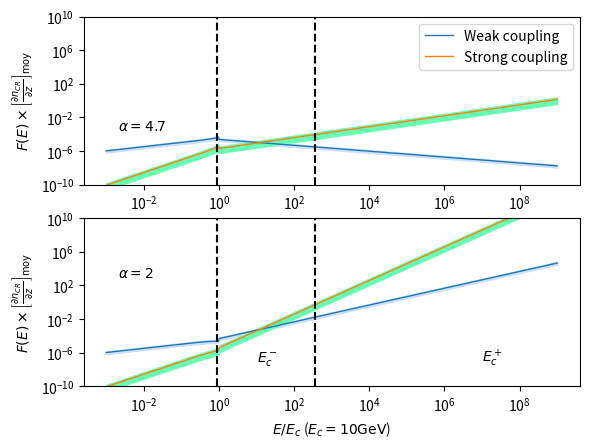

Recreate this plot in Python.
#!/usr/bin/env python2
# -*- coding: utf-8 -*-
"""
Created on Wed Mar 22 11:06:17 2017

[redacted]
"""

import numpy as np 
import matplotlib.pyplot as plt 

def moy(a,b) : 
    return (a+b)*0.5

###############################################################################
#              VALEURS NUMERIQUES                                             #
###############################################################################
# Abondances et taux d'ionisation #
###################################
a = 1.60e-12 #  1 eV en Erg

molecular_medium = 1 # Le milieu est-il moléculaire ? 

e = 4.8032e-10 #Statcoulomb
T_min = 10 #Kelvin
T_max = 10 #Kelvin
T = 0.5*(T_min + T_max)
rHHe = 0.07 # Rapport d'abondance entre He et H
i = 29 #Masse de l'ion dominant normlisée par m_p
n = 2 + 4*rHHe #Masse du neutre dominant normalisée par m_p
m_p = 1.67e-24 #Grammes
nH_min = 500 #cm^-3
nH_max = 1000 #cm^-3
fion_min = 1e-4 #
fion_max = 1e-4  #
nH_m = moy(nH_min, nH_max)
if (nH_m < 300) : 
    B_min = 6e-6
    B_max = 6e-6
    B = 6e-6
elif (nH_m >= 300) : 
    B_min = 10e-6*(nH_min/300.)**(0.65)
    B_max = 10e-6*(nH_max/300.)**(0.65)
    B = moy(B_min, B_max)

nn_min = (1-fion_max)*nH_min
nn_max = (1-fion_min)*nH_max

ni_min = fion_min*nH_min
ni_max = fion_max*nH_max

# Calcul de la fraction de neutres xi_n
rhon_min = n*m_p*nn_min
rhon_max = n*m_p*nn_max
rhoi_min = i*m_p*ni_min
rhoi_max = i*m_p*ni_max
X_min = rhon_min / (rhon_min + rhoi_max)
X_max = rhon_max / (rhon_max + rhoi_min)

#################################################
# Fréquences de collision et vitesses de Alfven #
#################################################
# Fréquences de collision
if (molecular_medium == 1) : 
    nuin_min = (2.1e-9)*nn_min
    nuin_max = (2.1e-9)*nn_max
    nuni_min = (2.1e-9)*ni_min
    nuni_max = (2.1e-9)*ni_max
elif ( molecular_medium == 0 and T <= 100) : 
    nuin_min = (1.6e-9)*nn_min
    nuin_max = (1.6e-9)*nn_max
    nuni_min = (1.6e-9)*ni_min
    nuni_max = (1.6e-9)*ni_max 
elif (molecular_medium == 0 and T >= 140) : 
    nuin_min = (1.4e-9)*np.sqrt(T/100.)*nn_min
    nuin_max = (1.4e-9)*np.sqrt(T/100.)*nn_max
    nuni_min = (1.4e-9)*np.sqrt(T/100.)*ni_min
    nuni_max = (1.4e-9)*np.sqrt(T/100.)*ni_max     
    
# Vitesse d'Alfvén totale
V_Amin = B_min/np.sqrt(4*np.pi*(rhon_max + rhoi_max))
V_Amax = B_max/np.sqrt(4*np.pi*(rhon_min + rhoi_min))

# Vitesse d'Alfven des ions uniquement 
V_Aimin = B_min/np.sqrt(4*np.pi*(rhoi_max))
V_Aimax = B_min/np.sqrt(4*np.pi*(rhoi_min))

###################################################
# Taux d'amortissement par collision ions-neutres #
###################################################

# Taux d'amortissement en régime fortement couplé (ici divisé par k^2)
Gsin_min =  (X_min*(V_Amin)**2)/(2*nuni_max)
Gsin_max =  (X_max*(V_Amax)**2)/(2*nuni_min)

# Taux d'amortissement en régime faiblement couplé 
Gwin_min = nuin_min/2
Gwin_max = nuin_max/2

##################################################
# Calcul des coefficients C_i                    #
##################################################
# En couplage fort
Cs_min = np.sqrt((2*e*np.pi*V_Amin)/(B_max*Gsin_max))
Cs_max = np.sqrt((2*e*np.pi*V_Amax)/(B_min*Gsin_min))
Cs_m = moy(Cs_min, Cs_max)
# En couplage faible 
Cw_min = np.sqrt((2*e*np.pi*V_Aimin)/(B_max*Gwin_max))
Cw_max = np.sqrt((2*e*np.pi*V_Aimax)/(B_min*Gwin_min))
Cw_m = moy(Cw_min, Cw_max)

##################################################
# Intervalle de non-validité de l'approximation  #
# de faible amortissement                        #
##################################################

kdecnislab_min = nuni_min/V_Amax
kdecnislab_max = nuni_max/V_Amin

kdecinslab_min = nuin_min/V_Aimax
kdecinslab_max = nuin_max/V_Aimin

kcpslab_min = (2/X_max)*kdecnislab_min
kcpslab_max = (2/X_min)*kdecnislab_max
kcpslab_moy = 0.5*(kcpslab_min+kcpslab_max)
E_cm = e*B/(kcpslab_min)

kcmslab_min = kdecinslab_min/2
kcmslab_max = kdecinslab_max/2
kcmslab_moy = 0.5*(kcmslab_min + kcmslab_max)
E_cp = e*B/(kcmslab_max)

##################################################
# Energies de coupure de la loi de puissance     #
##################################################
E_c = a*10e9 #erg  Energie de coupure du spectre d'une espece. a*E ou E est en eV : ici 1GeV
k_c = e*B/E_c #cm^-1 






# Couplage Fort ! 
def F_WNM(E_norm, Cw_m, alpha) : 
    if (E_norm**(-1) <= 1.0) : 
        return Cw_m*(2*E_c/(e*B*(alpha - 1)))**0.5*E_norm**(-(alpha-4.)/2.)
    elif (E_norm**(-1) > 1.0) : 
        return Cw_m*(E_c/(e*B))**0.5*E_norm**(0.5)*(1-(alpha-3.)/(alpha-1.)*E_norm**(2.))**(-0.5)
# Couplage faible ! 

def f_WNM(E_norm, Cs_m , alpha) : 
    if (E_norm**(-1) <= 1.0) : 
        return Cs_m*(E_c/(e*B))**(3/2.)*(2/(alpha - 1))**0.5*E_norm**(-(alpha - 6)/2.)
    elif (E_norm**(-1) > 1.0) : 
        return Cs_m*(E_c/(e*B))**1.5*E_norm**(1.5)*(1-(alpha-3.)/(alpha-1.)*E_norm**(2.))**(-0.5)  
        

grad_moy = 1e-15 #Valeur moyenne du gradient de CRs  
e_norm = np.logspace(-3, 9, 1000) 
F_wnm1inf = np.zeros(len(e_norm))
F_wnm1 = np.zeros(len(e_norm))
F_wnm1sup = np.zeros(len(e_norm))
f_wnm1inf = np.zeros(len(e_norm))
f_wnm1 = np.zeros(len(e_norm))
f_wnm1sup = np.zeros(len(e_norm))
F_wnm2inf = np.zeros(len(e_norm))
F_wnm2 = np.zeros(len(e_norm))
F_wnm2sup = np.zeros(len(e_norm))
f_wnm2inf = np.zeros(len(e_norm))
f_wnm2 = np.zeros(len(e_norm))
f_wnm2sup = np.zeros(len(e_norm))
for i in range(len(e_norm)) : 
    F_wnm1inf[i] = grad_moy*F_WNM(e_norm[i],Cw_min, alpha = 2.0)
    F_wnm1[i] = grad_moy*F_WNM(e_norm[i],Cw_m, alpha = 2.0)
    F_wnm1sup[i] = grad_moy*F_WNM(e_norm[i],Cw_max, alpha = 2.0)
    f_wnm1inf[i] = grad_moy*f_WNM(e_norm[i],Cs_min, alpha = 2.0)
    f_wnm1[i] = grad_moy*f_WNM(e_norm[i],Cs_m, alpha = 2.0)
    f_wnm1sup[i] = grad_moy*f_WNM(e_norm[i],Cs_max, alpha = 2.0)
    F_wnm2inf[i] = grad_moy*F_WNM(e_norm[i],Cw_min, alpha = 4.7)
    F_wnm2[i] = grad_moy*F_WNM(e_norm[i],Cw_m, alpha = 4.7)
    F_wnm2sup[i] = grad_moy*F_WNM(e_norm[i],Cw_max, alpha = 4.7)
    f_wnm2inf[i] = grad_moy*f_WNM(e_norm[i],Cs_min, alpha = 4.7)
    f_wnm2[i] = grad_moy*f_WNM(e_norm[i],Cs_m, alpha = 4.7)
    f_wnm2sup[i] = grad_moy*f_WNM(e_norm[i],Cs_max, alpha = 4.7)

fig = plt.figure(1)

plt.subplot(212)    
#plt.figure(figsize=(9, 6))
plt.annotate('$\\alpha =2$', xy=(2e-3, 1e18*grad_moy), xytext=(2e-3, 1e18*grad_moy))
plt.annotate('$E^+_{c}$', xy=(1e7, 1e8*grad_moy), xytext=(1e7, 1e8*grad_moy))
plt.annotate('$E^-_{c}$', xy=(1e1, 1e8*grad_moy), xytext=(1e1,1e8*grad_moy))
plt.loglog(e_norm, F_wnm1, label='Weak coupling', lw = 1)
plt.loglog(e_norm, f_wnm1, label='Strong coupling', lw = 1)
plt.fill_between(e_norm, F_wnm1sup, F_wnm1inf, facecolor='#cce0ff',edgecolor='#cce0ff', interpolate=True)
plt.fill_between(e_norm, f_wnm1sup, f_wnm1inf, facecolor='#66ffb3',edgecolor='#66ffb3', interpolate=True)
#interval = [1.65e2, 5.54e3] #Valeurs normalisées des énergies par E_c = 1GeV
interval = [E_cm/E_c, E_cp/E_c]
for xc in interval : 
    plt.axvline(x=xc, color='k', linestyle='--')
plt.ylabel('$F(E)\\times \\left[\\frac{\\partial n_{CR}}{ \\partial z}\\right]_\\mathrm{moy}$')
plt.xlabel('$E/E_c$ ($E_c=10 \\mathrm{GeV}$)')
plt.ylim(1e-10, 1e10)

plt.subplot(211)
plt.annotate('$\\alpha=4.7$', xy=(2e-3, 3e11*grad_moy), xytext=(2e-3, 3e11*grad_moy))
plt.loglog(e_norm, F_wnm2, label='Weak coupling', lw = 1)
plt.loglog(e_norm, f_wnm2, label='Strong coupling', lw = 1)
plt.fill_between(e_norm, F_wnm2sup, F_wnm2inf, facecolor='#cce0ff',edgecolor='#cce0ff', interpolate=True)
plt.fill_between(e_norm, f_wnm2sup, f_wnm2inf, facecolor='#66ffb3',edgecolor='#66ffb3', interpolate=True)
for xc in interval : 
    plt.axvline(x=xc, color='k', linestyle='--')
plt.ylabel('$F(E)\\times \\left[\\frac{\\partial n_{CR}}{ \\partial z}\\right]_\\mathrm{moy}$')
plt.ylim(1e-10, 1e10)
#plt.xlabel('$k/k_c$')

plt.legend(loc='best')
plt.show()
fig.savefig("densemm_f(E_10GeV).pdf")